The GitHub repository ananya-byte/AlzheimerDataset contains a labelled image folder "dataset" with 4 categories: mild dementia, moderate dementia, non-demented, very mild dementia. Examples follow, each with its label.

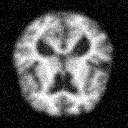
Label: non-demented

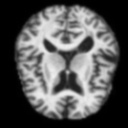
Label: moderate dementia

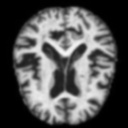
Label: very mild dementia

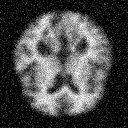
Label: very mild dementia

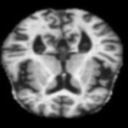
Label: mild dementia

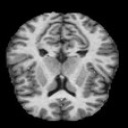
Label: non-demented
